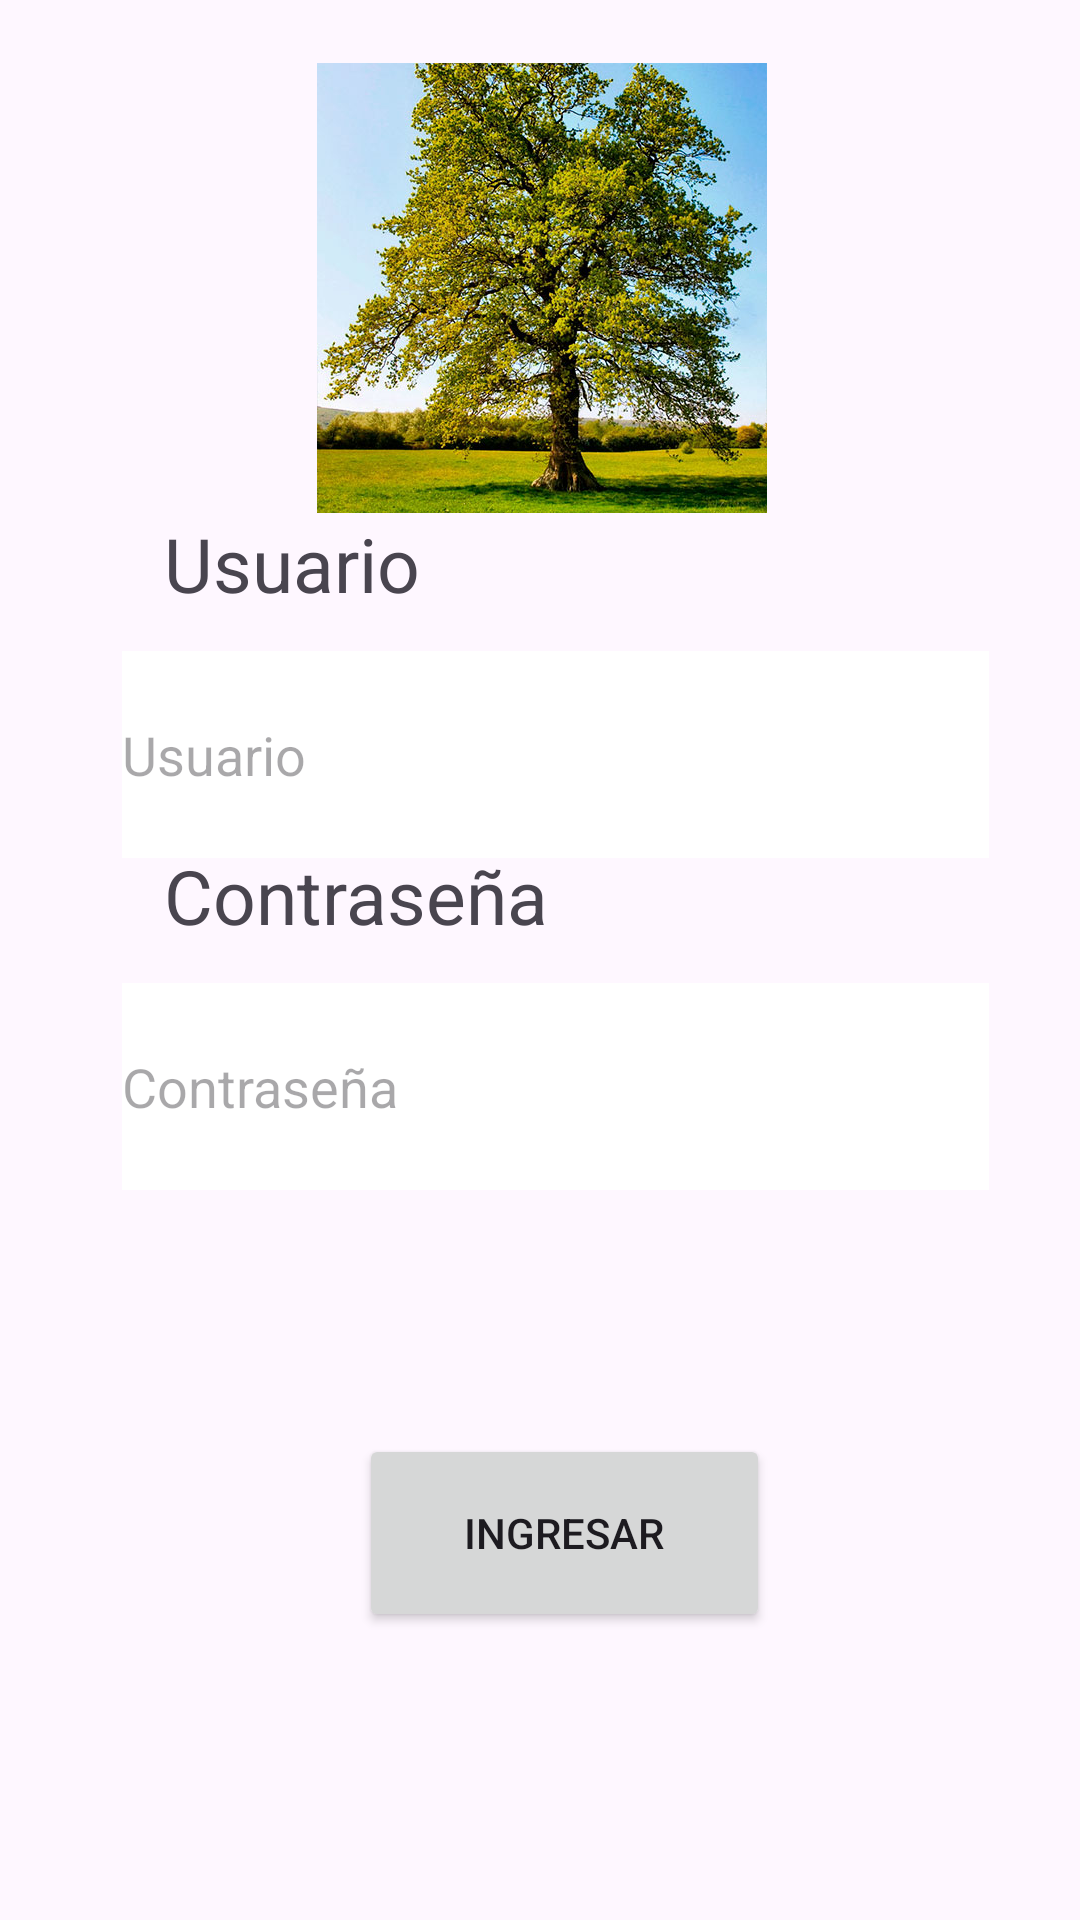

Here is an Android app screen rendered from its layout file. Give the layout XML and the strings, colors and styles it references.
<!-- AndroidManifest.xml: application theme Theme.LoginHectorBenavides -->
<!-- res/layout/activity_main.xml -->
<?xml version="1.0" encoding="utf-8"?>
<androidx.constraintlayout.widget.ConstraintLayout xmlns:android="http://schemas.android.com/apk/res/android"
    xmlns:app="http://schemas.android.com/apk/res-auto"
    xmlns:tools="http://schemas.android.com/tools"
    android:layout_width="match_parent"
    android:layout_height="match_parent"
    tools:context=".MainActivity"
    android:background="@drawable/lightgreen">

    <TextView
        android:id="@+id/textView2"
        android:layout_width="178dp"
        android:layout_height="30dp"
        android:layout_marginBottom="16dp"
        android:text="Contraseña"
        android:textSize="25sp"
        app:layout_constraintBottom_toTopOf="@+id/txtPassword"
        app:layout_constraintEnd_toEndOf="parent"
        app:layout_constraintHorizontal_bias="0.3"
        app:layout_constraintStart_toStartOf="parent" />

    <EditText
        android:id="@+id/txtUser"
        android:layout_width="289dp"
        android:layout_height="69dp"
        android:background="@color/white"
        android:hint="Usuario"
        android:inputType="text"
        app:layout_constraintBottom_toBottomOf="parent"
        app:layout_constraintEnd_toEndOf="parent"
        app:layout_constraintHorizontal_bias="0.573"
        app:layout_constraintStart_toStartOf="parent"
        app:layout_constraintTop_toTopOf="parent"
        app:layout_constraintVertical_bias="0.38" />

    <EditText
        android:id="@+id/txtPassword"
        android:layout_width="289dp"
        android:layout_height="69dp"
        android:background="@color/white"
        android:hint="Contraseña"
        android:inputType="textPassword"
        app:layout_constraintBottom_toBottomOf="parent"
        app:layout_constraintEnd_toEndOf="parent"
        app:layout_constraintHorizontal_bias="0.573"
        app:layout_constraintStart_toStartOf="parent"
        app:layout_constraintTop_toTopOf="parent"
        app:layout_constraintVertical_bias="0.574" />

    <Button
        android:id="@+id/btnIngresar"
        android:layout_width="137dp"
        android:layout_height="66dp"
        android:text="Ingresar"
        app:layout_constraintBottom_toBottomOf="parent"
        app:layout_constraintEnd_toEndOf="parent"
        app:layout_constraintHorizontal_bias="0.537"
        app:layout_constraintStart_toStartOf="parent"
        app:layout_constraintTop_toBottomOf="@+id/txtPassword"
        app:layout_constraintVertical_bias="0.458" />

    <ImageView
        android:id="@+id/imageView2"
        android:layout_width="155dp"
        android:layout_height="150dp"
        app:layout_constraintBottom_toBottomOf="parent"
        app:layout_constraintEnd_toEndOf="parent"
        app:layout_constraintHorizontal_bias="0.503"
        app:layout_constraintStart_toStartOf="parent"
        app:layout_constraintTop_toTopOf="parent"
        app:layout_constraintVertical_bias="0.043"
        app:srcCompat="@drawable/roble" />

    <TextView
        android:id="@+id/textView"
        android:layout_width="178dp"
        android:layout_height="30dp"
        android:layout_marginBottom="16dp"
        android:text="Usuario"
        android:textSize="25sp"
        app:layout_constraintBottom_toTopOf="@+id/txtUser"
        app:layout_constraintEnd_toEndOf="parent"
        app:layout_constraintHorizontal_bias="0.3"
        app:layout_constraintStart_toStartOf="parent" />
</androidx.constraintlayout.widget.ConstraintLayout>
<!-- resources referenced by this layout -->
<resources>
  <!-- drawable roble: jpg bitmap (drawable, 124433 bytes) -->
  <style name="Theme.LoginHectorBenavides" parent="Base.Theme.LoginHectorBenavides" />
  <style name="Base.Theme.LoginHectorBenavides" parent="Theme.Material3.DayNight.NoActionBar">
          
          
      </style>
  <!-- not gathered from this repository: default colours our renderer supplied (Android Studio template values) -->
  <color name="white">#FFFFFFFF</color>
</resources>
